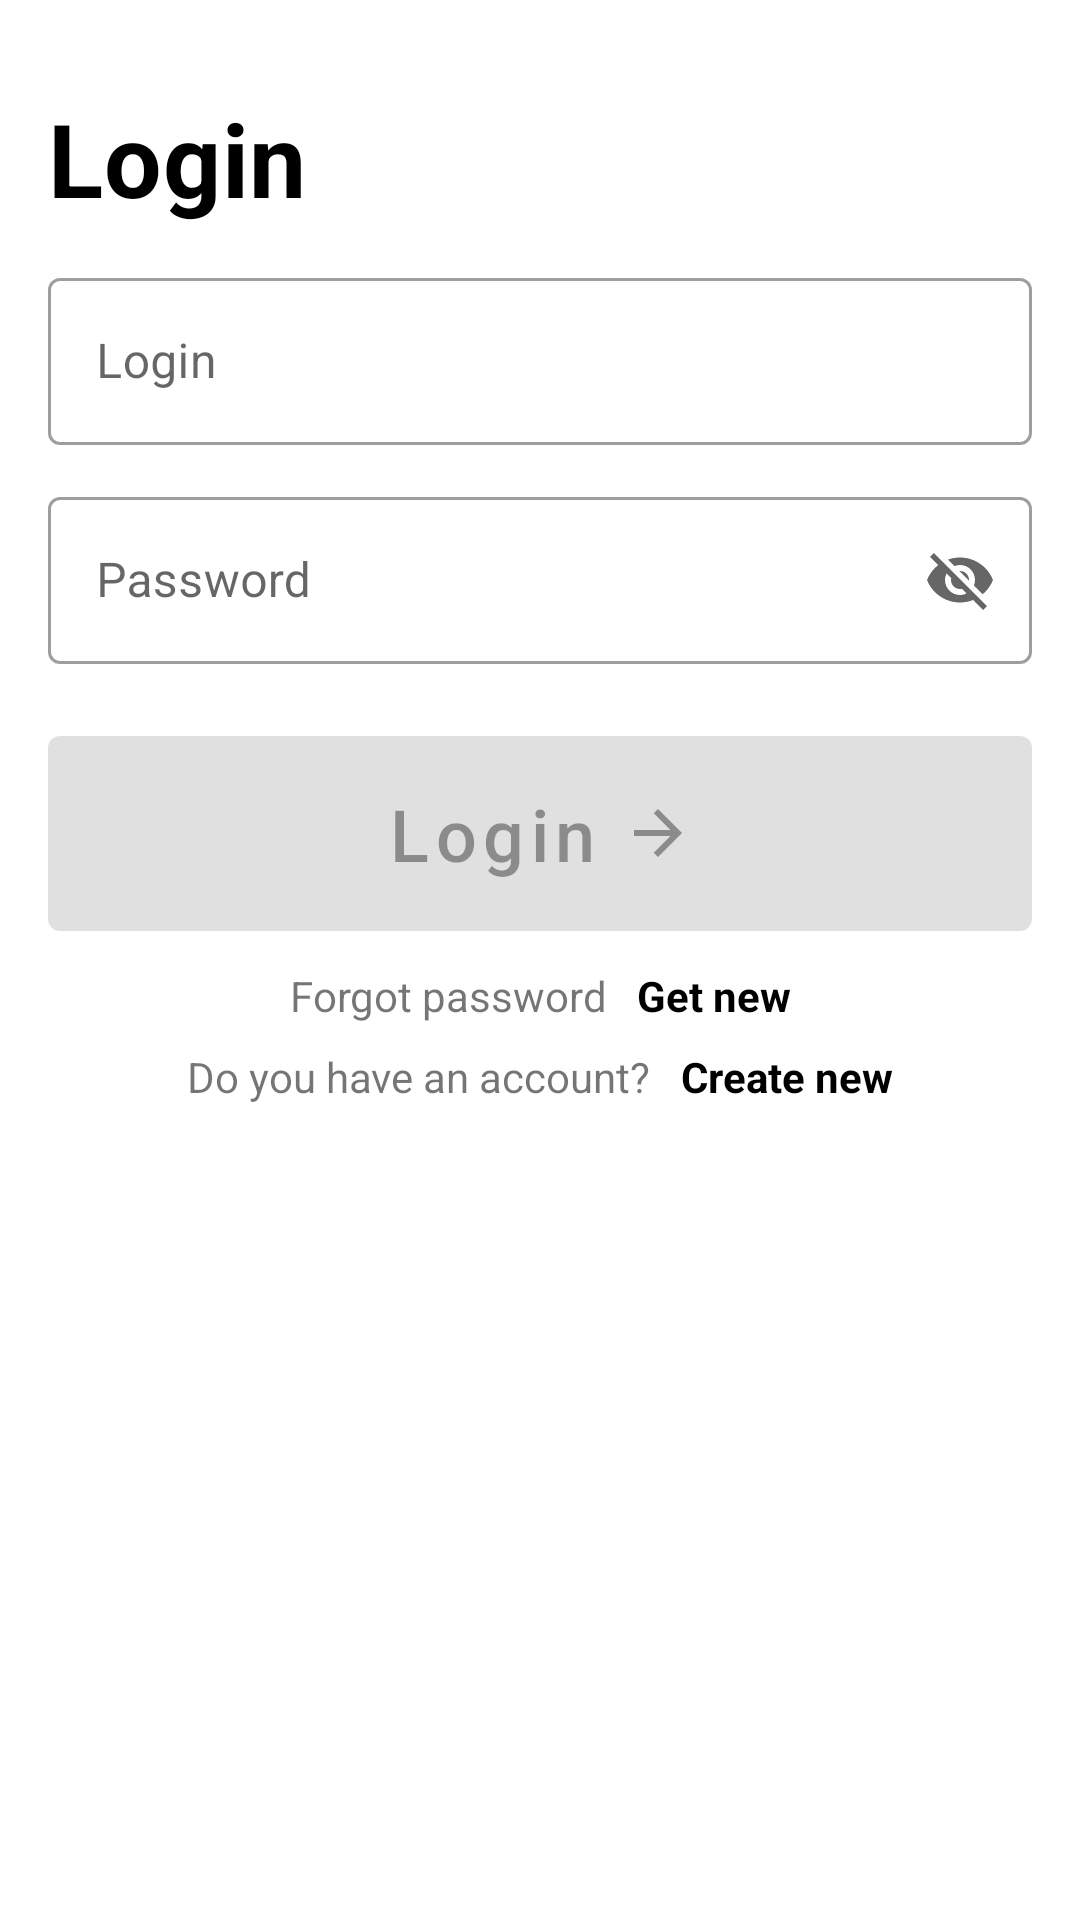

This screen was rendered from an Android layout file. Write that file and the resources it references.
<!-- AndroidManifest.xml: application theme Theme.Practica5_IntentsExplicitos -->
<!-- res/layout/activity_main.xml -->
<?xml version="1.0" encoding="utf-8"?>
<androidx.constraintlayout.widget.ConstraintLayout xmlns:android="http://schemas.android.com/apk/res/android"
    xmlns:app="http://schemas.android.com/apk/res-auto"
    xmlns:tools="http://schemas.android.com/tools"
    android:layout_width="match_parent"
    android:layout_height="match_parent"
    tools:context=".MainActivity">

    <androidx.appcompat.widget.AppCompatImageView
        android:id="@+id/activity_main_image"
        android:layout_width="match_parent"
        android:layout_height="wrap_content"
        android:layout_marginVertical="12dp"
        android:adjustViewBounds="true"
        app:layout_constraintBottom_toTopOf="@+id/activity_main_title"
        app:layout_constraintTop_toTopOf="parent"
        app:srcCompat="@drawable/nomads_city_tour" />

    <com.google.android.material.textview.MaterialTextView
        android:id="@+id/activity_main_title"
        style="@style/MainActivity_title"
        android:layout_width="wrap_content"
        android:layout_height="wrap_content"
        android:layout_marginHorizontal="16dp"
        android:layout_marginVertical="6dp"
        android:text="@string/main_activity_title"
        app:layout_constraintBottom_toTopOf="@+id/register_activity_login_il"
        app:layout_constraintStart_toStartOf="parent"
        app:layout_constraintTop_toBottomOf="@+id/activity_main_image"/>

    <com.google.android.material.textfield.TextInputLayout
        android:id="@+id/register_activity_login_il"
        style="@style/Widget.MaterialComponents.TextInputLayout.OutlinedBox"
        android:layout_width="0dp"
        android:layout_height="wrap_content"
        android:layout_marginVertical="6dp"
        android:layout_marginHorizontal="16dp"
        android:hint="@string/main_activity_login_il_hint"
        app:layout_constraintBottom_toTopOf="@+id/register_activity_password_il"
        app:layout_constraintEnd_toEndOf="parent"
        app:layout_constraintHorizontal_bias="0.5"
        app:layout_constraintStart_toStartOf="parent"
        app:layout_constraintTop_toBottomOf="@+id/activity_main_title">

        <com.google.android.material.textfield.TextInputEditText
            android:id="@+id/register_activity_login_edittext"
            android:layout_width="match_parent"
            android:layout_height="match_parent" />

    </com.google.android.material.textfield.TextInputLayout>

    <com.google.android.material.textfield.TextInputLayout
        android:id="@+id/register_activity_password_il"
        style="@style/Widget.MaterialComponents.TextInputLayout.OutlinedBox"
        android:layout_width="0dp"
        android:layout_height="wrap_content"
        android:layout_marginVertical="6dp"
        android:layout_marginHorizontal="16dp"
        android:hint="@string/main_activity_password_il_hint"
        app:endIconDrawable="@drawable/baseline_lock_black_24dp"
        app:endIconMode="password_toggle"
        app:layout_constraintBottom_toTopOf="@+id/activity_main_login_btn"
        app:layout_constraintEnd_toEndOf="parent"
        app:layout_constraintHorizontal_bias="0.5"
        app:layout_constraintStart_toStartOf="parent"
        app:layout_constraintTop_toBottomOf="@+id/register_activity_login_il">

        <com.google.android.material.textfield.TextInputEditText
            android:id="@+id/register_activity_password_edittext"
            android:layout_width="match_parent"
            android:layout_height="match_parent" />

    </com.google.android.material.textfield.TextInputLayout>

    <com.google.android.material.button.MaterialButton
        android:id="@+id/activity_main_login_btn"
        android:layout_width="match_parent"
        android:layout_height="65dp"
        android:layout_marginVertical="24dp"
        android:layout_marginHorizontal="16dp"
        app:icon="@drawable/baseline_arrow_forward_white_24dp"
        android:text="@string/main_activity_login_button"
        android:textAllCaps="false"
        app:layout_constraintTop_toBottomOf="@+id/register_activity_password_il"
        style="@style/Widget.MaterialComponents.Button"
        android:insetTop="0dp"
        android:insetBottom="0dp"
        android:enabled="false"
        android:textSize="24sp"
        app:iconGravity="textEnd"
        />

    <androidx.appcompat.widget.AppCompatTextView
        android:id="@+id/activity_main_tv1"
        android:layout_width="wrap_content"
        android:layout_height="wrap_content"
        android:layout_marginHorizontal="5dp"
        android:text="@string/main_activity_tv1"
        app:layout_constraintEnd_toStartOf="@+id/activity_main_tv2_get_new"
        app:layout_constraintHorizontal_chainStyle="packed"
        app:layout_constraintStart_toStartOf="parent"
        app:layout_constraintTop_toBottomOf="@+id/activity_main_login_btn"
        android:layout_marginVertical="12dp"/>

    <androidx.appcompat.widget.AppCompatTextView
        android:id="@+id/activity_main_tv2_get_new"
        android:layout_width="wrap_content"
        android:layout_height="wrap_content"
        android:text="@string/main_activity_tv2_get_new"
        app:layout_constraintEnd_toEndOf="parent"
        app:layout_constraintStart_toEndOf="@+id/activity_main_tv1"
        app:layout_constraintTop_toTopOf="@+id/activity_main_tv1"
        android:layout_marginHorizontal="5dp"
        style="@style/MainActivity_bold_links" />

    <androidx.appcompat.widget.AppCompatTextView
        android:id="@+id/activity_main_tv3"
        android:layout_width="wrap_content"
        android:layout_height="wrap_content"
        android:text="@string/main_activity_tv3"
        app:layout_constraintEnd_toStartOf="@+id/activity_main_tv4_create_new"
        app:layout_constraintHorizontal_bias="0.5"
        app:layout_constraintHorizontal_chainStyle="packed"
        app:layout_constraintStart_toStartOf="parent"
        app:layout_constraintTop_toBottomOf="@+id/activity_main_tv1"
        android:layout_marginHorizontal="5dp"
        android:layout_marginVertical="8dp"/>

    <androidx.appcompat.widget.AppCompatTextView
        android:id="@+id/activity_main_tv4_create_new"
        android:layout_width="wrap_content"
        android:layout_height="wrap_content"
        android:text="@string/main_activity_tv4_create_new"
        app:layout_constraintEnd_toEndOf="parent"
        app:layout_constraintHorizontal_bias="0.5"
        app:layout_constraintStart_toEndOf="@+id/activity_main_tv3"
        app:layout_constraintTop_toTopOf="@+id/activity_main_tv3"
        android:layout_marginHorizontal="5dp"
        style="@style/MainActivity_bold_links"/>

</androidx.constraintlayout.widget.ConstraintLayout>
<!-- resources referenced by this layout -->
<resources>
  <!-- drawable baseline_arrow_forward_white_24dp (drawable) -->
  <?xml version="1.0" encoding="UTF-8" standalone="no"?>
  <vector xmlns:android="http://schemas.android.com/apk/res/android" android:autoMirrored="true" android:height="24dp" android:tint="#FFFFFF" android:viewportHeight="24.0" android:viewportWidth="24.0" android:width="24dp">
        
      <path android:fillColor="@android:color/white" android:pathData="M12,4l-1.41,1.41L16.17,11H4v2h12.17l-5.58,5.59L12,20l8,-8z"/>
      
  </vector>
  <string name="main_activity_login_button">Login</string>
  <string name="main_activity_login_il_hint">Login</string>
  <string name="main_activity_password_il_hint">Password</string>
  <string name="main_activity_title">Login</string>
  <string name="main_activity_tv1">Forgot password</string>
  <string name="main_activity_tv2_get_new">Get new</string>
  <string name="main_activity_tv3">Do you have an account?</string>
  <string name="main_activity_tv4_create_new">Create new</string>
  <style name="MainActivity_bold_links">
          <item name="android:textStyle">bold</item>
          <item name="android:textColor">@color/black</item>
      </style>
  <style name="MainActivity_title" parent="TextAppearance.MaterialComponents.Headline4">
          <item name="android:textStyle">bold</item>
          <item name="android:textColor">@color/black</item>
      </style>
  <style name="Theme.Practica5_IntentsExplicitos" parent="Theme.MaterialComponents.DayNight.NoActionBar">
          
          <item name="colorPrimary">@color/primary_green</item>
          <item name="colorPrimaryVariant">@color/grey</item>
          <item name="colorOnPrimary">@color/white</item>
          
          <item name="colorSecondary">@color/teal_200</item>
          <item name="colorSecondaryVariant">@color/teal_700</item>
          <item name="colorOnSecondary">@color/black</item>
  
          
          <item name="android:statusBarColor" tools:targetApi="l">?attr/colorPrimaryVariant</item>
          
      </style>
  <color name="black">#FF000000</color>
  <color name="primary_green">#009688</color>
  <color name="grey">#535252</color>
  <color name="white">#FFFFFFFF</color>
  <color name="teal_200">#FF03DAC5</color>
  <color name="teal_700">#FF018786</color>
</resources>
